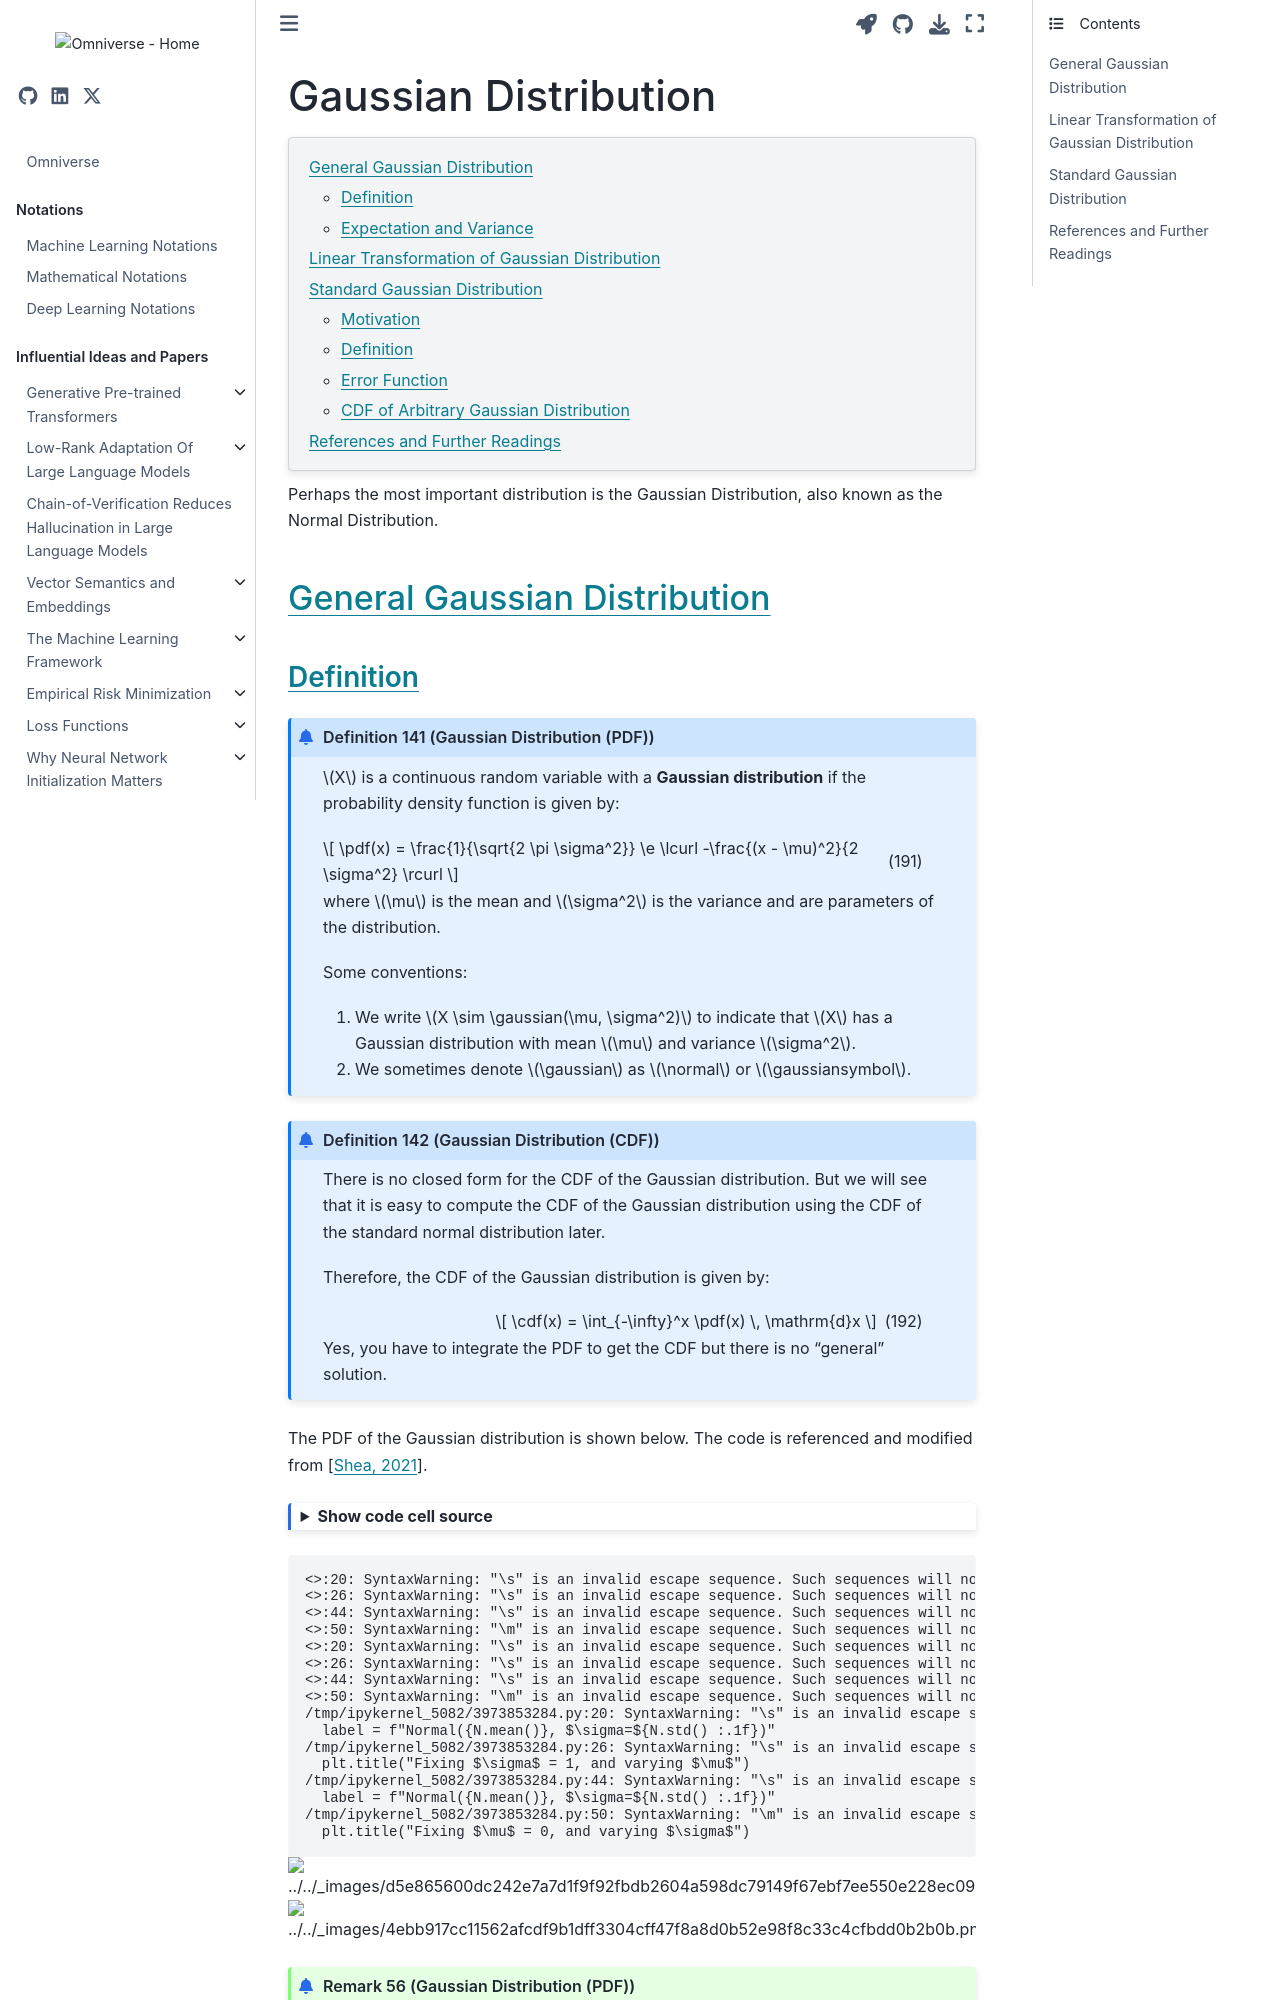

repository: gao-hongnan/omniverse · page: probability_theory/04_continuous_random_variables/0409_gaussian_distribution.html · generator: jekyll

---
jupytext:
    cell_metadata_filter: -all
    formats: md:myst
    text_representation:
        extension: .md
        format_name: myst
        format_version: 0.13
        jupytext_version: 1.11.5
mystnb:
    number_source_lines: true
kernelspec:
    display_name: Python 3
    language: python
    name: python3
---

# Gaussian Distribution

```{contents}
:local:
```

Perhaps the most important distribution is the Gaussian Distribution, also known
as the Normal Distribution.

## General Gaussian Distribution
